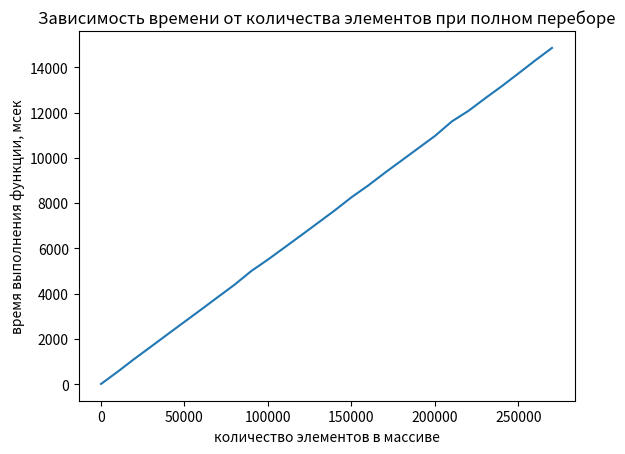

This chart was generated by the following Python code:
import numpy as np
import matplotlib.pyplot as plt

x = np.array([100,10100,20100,30100,40100,50100,60100,70100,80100,90100,100100,110100,120100,130100,140100,150100,160100,170100,180100,190100,200100,210100,220100,230100,240100,250100,260100,270100])
y = np.array([6,548,1116,1659,2209,2753,3297,3848,4394,4998,5505,6044,6584,7131,7679,8257,8777,9340,9882,10426,10968,11603,12074,12628,13166,13731,14303,14854])
plt.plot(x, y)
plt.title("Зависимость времени от количества элементов при полном переборе")
plt.xlabel("количество элементов в массиве")
plt.ylabel("время выполнения функции, мсек")
plt.show()

